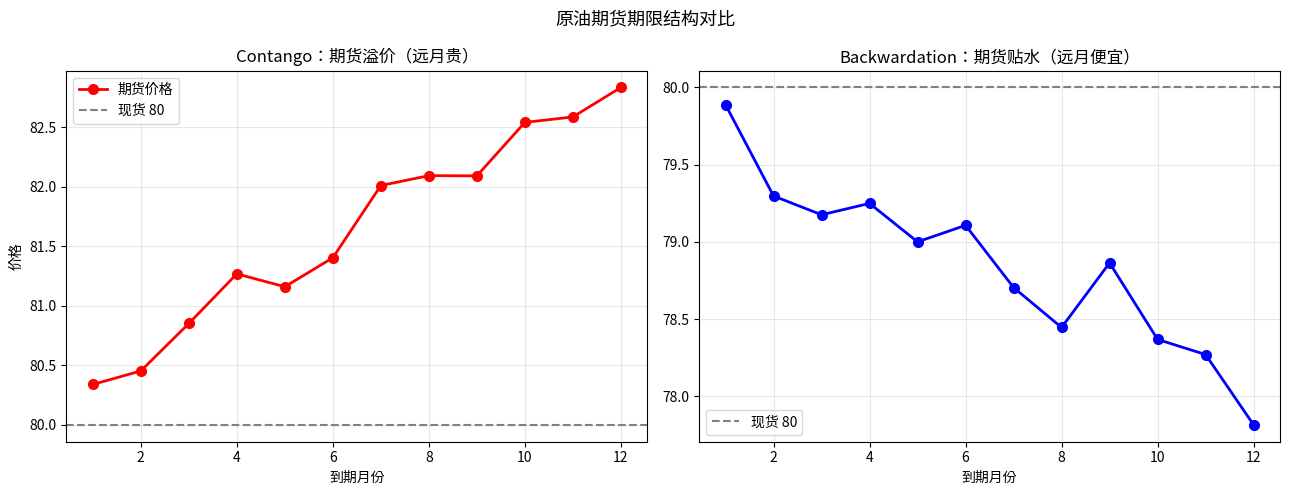
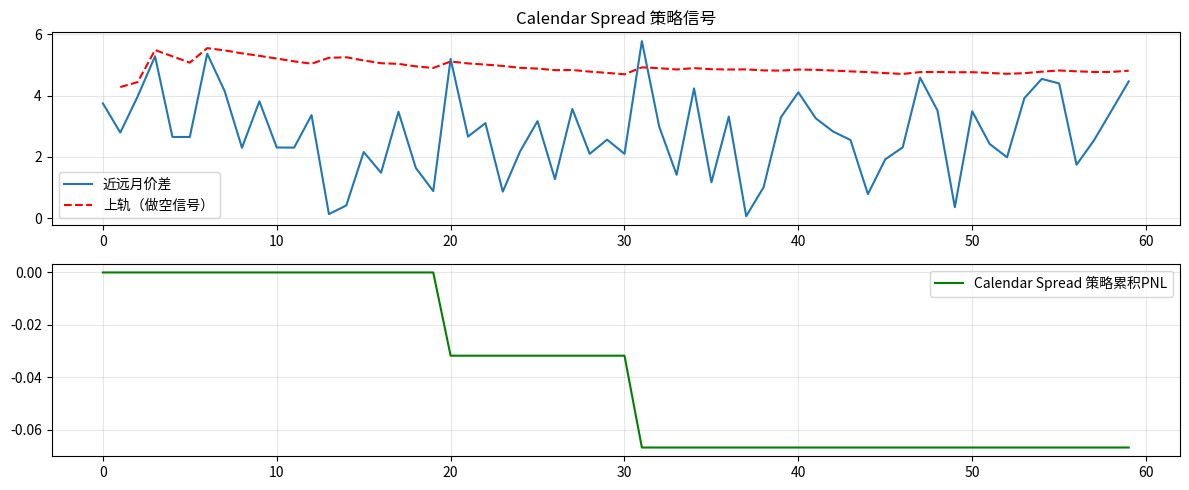

Generate these figures, in order, with matplotlib:
import numpy as np
import pandas as pd
import matplotlib.pyplot as plt
np.random.seed(42)
print('Libraries loaded')


# 模拟原油期货 12 个月的期限结构（两个场景）
spot = 80  # 现货价格

months = np.arange(1, 13)
# Contango 场景
F_contango = spot * (1 + 0.003)**months + np.random.normal(0, 0.2, 12)
# Backwardation 场景
F_backwardation = spot * (1 - 0.002)**months + np.random.normal(0, 0.2, 12)

fig, (ax1, ax2) = plt.subplots(1, 2, figsize=(13, 5))
ax1.plot(months, F_contango, 'ro-', ms=7, lw=2, label='期货价格')
ax1.axhline(spot, color='gray', linestyle='--', label=f'现货 {spot}')
ax1.set_title('Contango：期货溢价（远月贵）')
ax1.set_xlabel('到期月份'); ax1.set_ylabel('价格')
ax1.legend(); ax1.grid(alpha=0.3)

ax2.plot(months, F_backwardation, 'bo-', ms=7, lw=2)
ax2.axhline(spot, color='gray', linestyle='--', label=f'现货 {spot}')
ax2.set_title('Backwardation：期货贴水（远月便宜）')
ax2.set_xlabel('到期月份')
ax2.legend(); ax2.grid(alpha=0.3)
plt.suptitle('原油期货期限结构对比', fontsize=13)
plt.tight_layout(); plt.show()


# 模拟 Calendar Spread：做空近月 + 做多远月（在 Contango 中）
# 策略收益来自期限结构斜率压缩
np.random.seed(42)
n_months = 60
spread_series = []
for _ in range(n_months):
    # 随机生成当月近/远期价差（均值回归）
    spread = np.random.normal(3, 1.5)  # 正值 = Contango
    spread_series.append(spread)
spread_s = pd.Series(spread_series)

# 策略：当价差过大时做空近月（期待压缩）
signal = pd.Series(0.0, index=spread_s.index)
thresh = spread_s.expanding().mean() + 1.5 * spread_s.expanding().std()
signal[spread_s > thresh] = -1  # 价差过大 → 做空近月（等待收窄）

# 收益：下一期价差变化
spread_change = spread_s.diff().shift(-1)
strat_ret = signal * (-spread_change / 80)  # 归一化为收益率

plt.figure(figsize=(12, 5))
plt.subplot(2,1,1)
spread_s.plot(label='近远月价差')
thresh.plot(label='上轨（做空信号）', linestyle='--', color='red')
plt.title('Calendar Spread 策略信号')
plt.legend(); plt.grid(alpha=0.3)
plt.subplot(2,1,2)
strat_ret.fillna(0).cumsum().plot(label='Calendar Spread 策略累积PNL', color='green')
plt.legend(); plt.grid(alpha=0.3)
plt.tight_layout(); plt.show()
